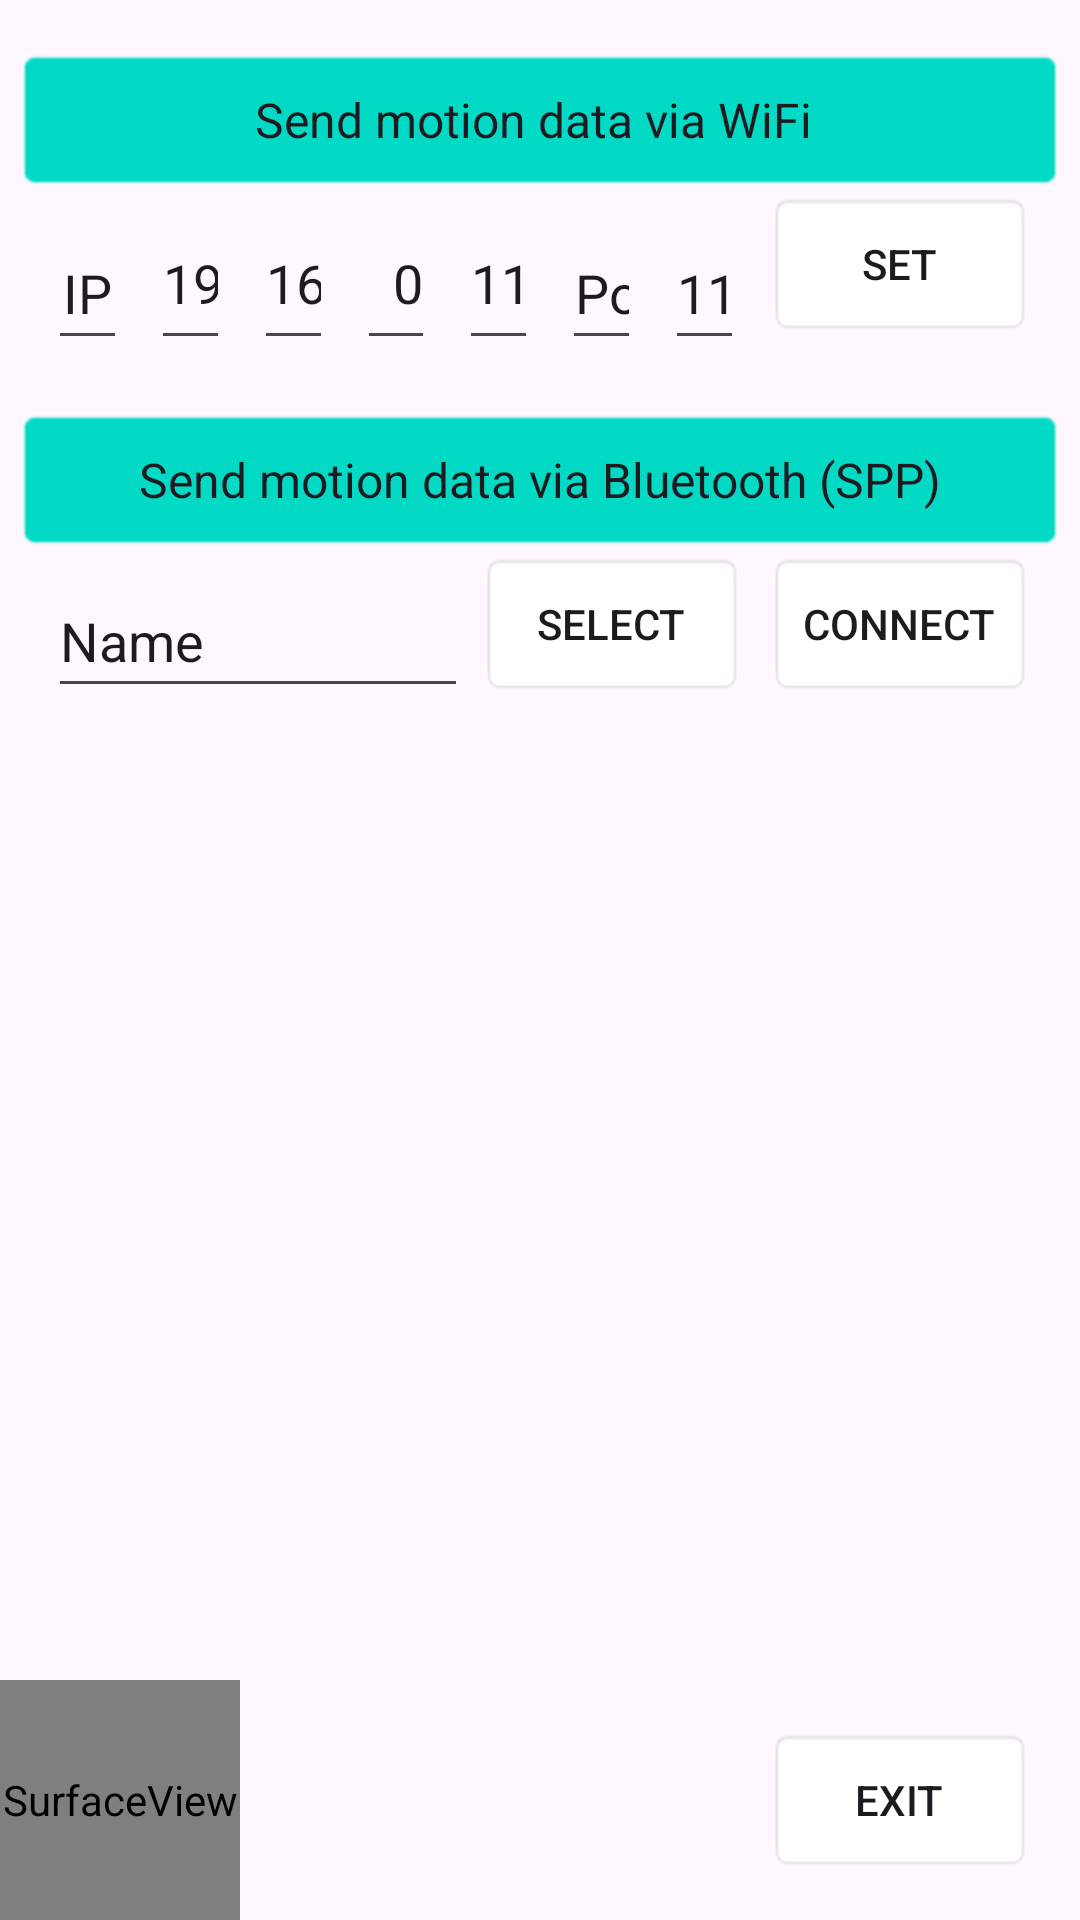

Layout XML and referenced resources for this Android screen:
<!-- AndroidManifest.xml: application theme Theme.ACapNYS -->
<!-- res/layout/activity_gyro.xml -->
<?xml version="1.0" encoding="utf-8"?>
<androidx.constraintlayout.widget.ConstraintLayout xmlns:android="http://schemas.android.com/apk/res/android"
    xmlns:app="http://schemas.android.com/apk/res-auto"
    xmlns:tools="http://schemas.android.com/tools"
    android:layout_width="match_parent"
    android:layout_height="match_parent"
    android:textAlignment="center"
    tools:context=".GyroActivity">

    <Button
        android:id="@+id/selectButton"
        style="@style/Widget.AppCompat.Button"
        android:layout_width="wrap_content"
        android:layout_height="wrap_content"
        android:layout_marginStart="4dp"

        android:background="@android:drawable/editbox_background_normal"
        android:text="Select"
        app:layout_constraintStart_toEndOf="@+id/selectedDev"
        app:layout_constraintTop_toTopOf="@+id/connectButton" />

    <SurfaceView
        android:id="@+id/surfaceView"
        android:layout_width="80dp"
        android:layout_height="80dp"

        app:layout_constraintBottom_toBottomOf="parent"
        app:layout_constraintStart_toStartOf="parent" />

    <Button
        android:id="@+id/connectButton"
        style="@style/Widget.AppCompat.Button"
        android:layout_width="wrap_content"
        android:layout_height="wrap_content"
        android:layout_marginStart="8dp"
        android:layout_marginEnd="16dp"
        android:background="@android:drawable/editbox_background_normal"
        android:stateListAnimator="@android:anim/accelerate_decelerate_interpolator"
        android:text="Connect"
        app:layout_constraintEnd_toEndOf="parent"
        app:layout_constraintHorizontal_bias="1.0"
        app:layout_constraintStart_toEndOf="@+id/selectButton"
        app:layout_constraintTop_toBottomOf="@+id/editTextText2" />

    <EditText
        android:id="@+id/topLabel"
        android:layout_width="350dp"
        android:layout_height="48dp"
        android:layout_marginTop="16dp"
        android:background="@android:drawable/editbox_background"
        android:backgroundTint="@color/design_default_color_secondary"
        android:ems="10"
        android:inputType="text"
        android:text="Send motion data via WiFi "
        android:textAlignment="center"
        android:textSize="16sp"
        app:layout_constraintEnd_toEndOf="parent"
        app:layout_constraintStart_toStartOf="parent"
        app:layout_constraintTop_toTopOf="parent" />

    <Button
        android:id="@+id/ipSetButton"
        style="@style/Widget.AppCompat.Button"
        android:layout_width="wrap_content"
        android:layout_height="wrap_content"
        android:layout_marginStart="8dp"
        android:layout_marginEnd="16dp"

        android:background="@android:drawable/editbox_background_normal"
        android:text="Set"
        app:layout_constraintBottom_toBottomOf="@+id/portNum"
        app:layout_constraintEnd_toEndOf="parent"
        app:layout_constraintHorizontal_bias="0.5"
        app:layout_constraintStart_toEndOf="@+id/portNum"
        app:layout_constraintTop_toBottomOf="@+id/topLabel"
        app:layout_constraintVertical_bias="0.0" />

    <EditText
        android:id="@+id/ipLabel"
        android:layout_width="0dp"
        android:layout_height="48dp"
        android:layout_marginStart="16dp"
        android:layout_marginTop="8dp"
        android:ems="10"
        android:focusable="auto"
        android:focusableInTouchMode="false"
        android:gravity="center"
        android:inputType="text"
        android:outlineProvider="bounds"
        android:text="IP"
        android:textAlignment="center"
        app:layout_constraintEnd_toStartOf="@+id/ip1"
        app:layout_constraintHorizontal_bias="0.5"
        app:layout_constraintStart_toStartOf="parent"
        app:layout_constraintTop_toBottomOf="@+id/topLabel" />

    <EditText
        android:id="@+id/ip1"
        android:layout_width="0dp"
        android:layout_height="48dp"
        android:layout_marginStart="8dp"
        android:layout_marginTop="8dp"
        android:ems="10"
        android:gravity="right"
        android:inputType="number"
        android:text="192"
        app:layout_constraintEnd_toStartOf="@+id/ip2"
        app:layout_constraintHorizontal_bias="0.5"
        app:layout_constraintStart_toEndOf="@+id/ipLabel"
        app:layout_constraintTop_toBottomOf="@+id/topLabel" />

    <EditText
        android:id="@+id/ip2"
        android:layout_width="0dp"
        android:layout_height="48dp"
        android:layout_marginStart="8dp"
        android:layout_marginTop="8dp"
        android:ems="10"
        android:gravity="right"
        android:inputType="number"
        android:text="168"
        app:layout_constraintEnd_toStartOf="@+id/ip3"
        app:layout_constraintHorizontal_bias="0.5"
        app:layout_constraintStart_toEndOf="@+id/ip1"
        app:layout_constraintTop_toBottomOf="@+id/topLabel" />

    <EditText
        android:id="@+id/ip3"
        android:layout_width="0dp"
        android:layout_height="48dp"
        android:layout_marginStart="8dp"
        android:layout_marginTop="8dp"
        android:ems="10"
        android:gravity="right"
        android:inputType="number"
        android:text="0"
        app:layout_constraintEnd_toStartOf="@+id/ip4"
        app:layout_constraintHorizontal_bias="0.5"
        app:layout_constraintStart_toEndOf="@+id/ip2"
        app:layout_constraintTop_toBottomOf="@+id/topLabel" />

    <EditText
        android:id="@+id/ip4"
        android:layout_width="0dp"
        android:layout_height="48dp"
        android:layout_marginStart="8dp"
        android:layout_marginTop="8dp"
        android:ems="10"
        android:gravity="right"
        android:inputType="number"
        android:text="11"
        app:layout_constraintEnd_toStartOf="@+id/portLabel"
        app:layout_constraintHorizontal_bias="0.5"
        app:layout_constraintStart_toEndOf="@+id/ip3"
        app:layout_constraintTop_toBottomOf="@+id/topLabel" />

    <EditText
        android:id="@+id/portLabel"
        android:layout_width="0dp"
        android:layout_height="48dp"
        android:layout_marginStart="8dp"
        android:layout_marginTop="8dp"
        android:ems="10"
        android:focusable="auto"
        android:focusableInTouchMode="false"
        android:gravity="center"
        android:inputType="text"
        android:text="Port"
        android:textAlignment="center"
        app:layout_constraintEnd_toStartOf="@+id/portNum"
        app:layout_constraintHorizontal_bias="0.5"
        app:layout_constraintStart_toEndOf="@+id/ip4"
        app:layout_constraintTop_toBottomOf="@+id/topLabel" />

    <EditText
        android:id="@+id/portNum"
        android:layout_width="0dp"
        android:layout_height="48dp"
        android:layout_marginStart="8dp"
        android:layout_marginTop="8dp"
        android:ems="10"
        android:focusable="auto"
        android:focusableInTouchMode="false"
        android:gravity="center"
        android:inputType="number"
        android:text="1108"
        app:layout_constraintEnd_toStartOf="@+id/ipSetButton"
        app:layout_constraintHorizontal_bias="0.5"
        app:layout_constraintStart_toEndOf="@+id/portLabel"
        app:layout_constraintTop_toBottomOf="@+id/topLabel" />

    <EditText
        android:id="@+id/selectedDev"
        android:layout_width="0dp"
        android:layout_height="48dp"
        android:layout_marginStart="16dp"
        android:layout_marginTop="4dp"
        android:layout_marginEnd="16dp"
        android:ems="10"
        android:focusable="auto"
        android:focusableInTouchMode="false"
        android:inputType="text"
        android:selectAllOnFocus="false"
        android:text="Name"
        app:layout_constraintEnd_toStartOf="@+id/selectButton"
        app:layout_constraintStart_toStartOf="parent"
        app:layout_constraintTop_toBottomOf="@+id/editTextText2" />

    <EditText
        android:id="@+id/editTextText2"
        android:layout_width="350dp"
        android:layout_height="48dp"
        android:layout_marginTop="16dp"
        android:background="@android:drawable/editbox_background"
        android:backgroundTint="@color/design_default_color_secondary"
        android:ems="10"
        android:focusable="auto"
        android:focusableInTouchMode="false"
        android:inputType="text"
        android:selectAllOnFocus="false"
        android:text="Send motion data via Bluetooth (SPP)"
        android:textAlignment="center"
        android:textSize="16sp"
        app:layout_constraintEnd_toEndOf="parent"
        app:layout_constraintHorizontal_bias="0.498"
        app:layout_constraintStart_toStartOf="parent"
        app:layout_constraintTop_toBottomOf="@+id/ip1" />

    <Button
        android:id="@+id/exitButton"
        android:layout_width="wrap_content"
        android:layout_height="wrap_content"
        android:layout_marginEnd="16dp"
        android:layout_marginBottom="16dp"
        android:background="@android:drawable/editbox_background_normal"

        android:text="Exit"
        app:layout_constraintBottom_toBottomOf="parent"
        app:layout_constraintEnd_toEndOf="parent" />


</androidx.constraintlayout.widget.ConstraintLayout>
<!-- resources referenced by this layout -->
<resources>
  <style name="Theme.ACapNYS" parent="Base.Theme.ACapNYS" />
  <style name="Base.Theme.ACapNYS" parent="Theme.Material3.DayNight.NoActionBar">
          
          
      </style>
</resources>
